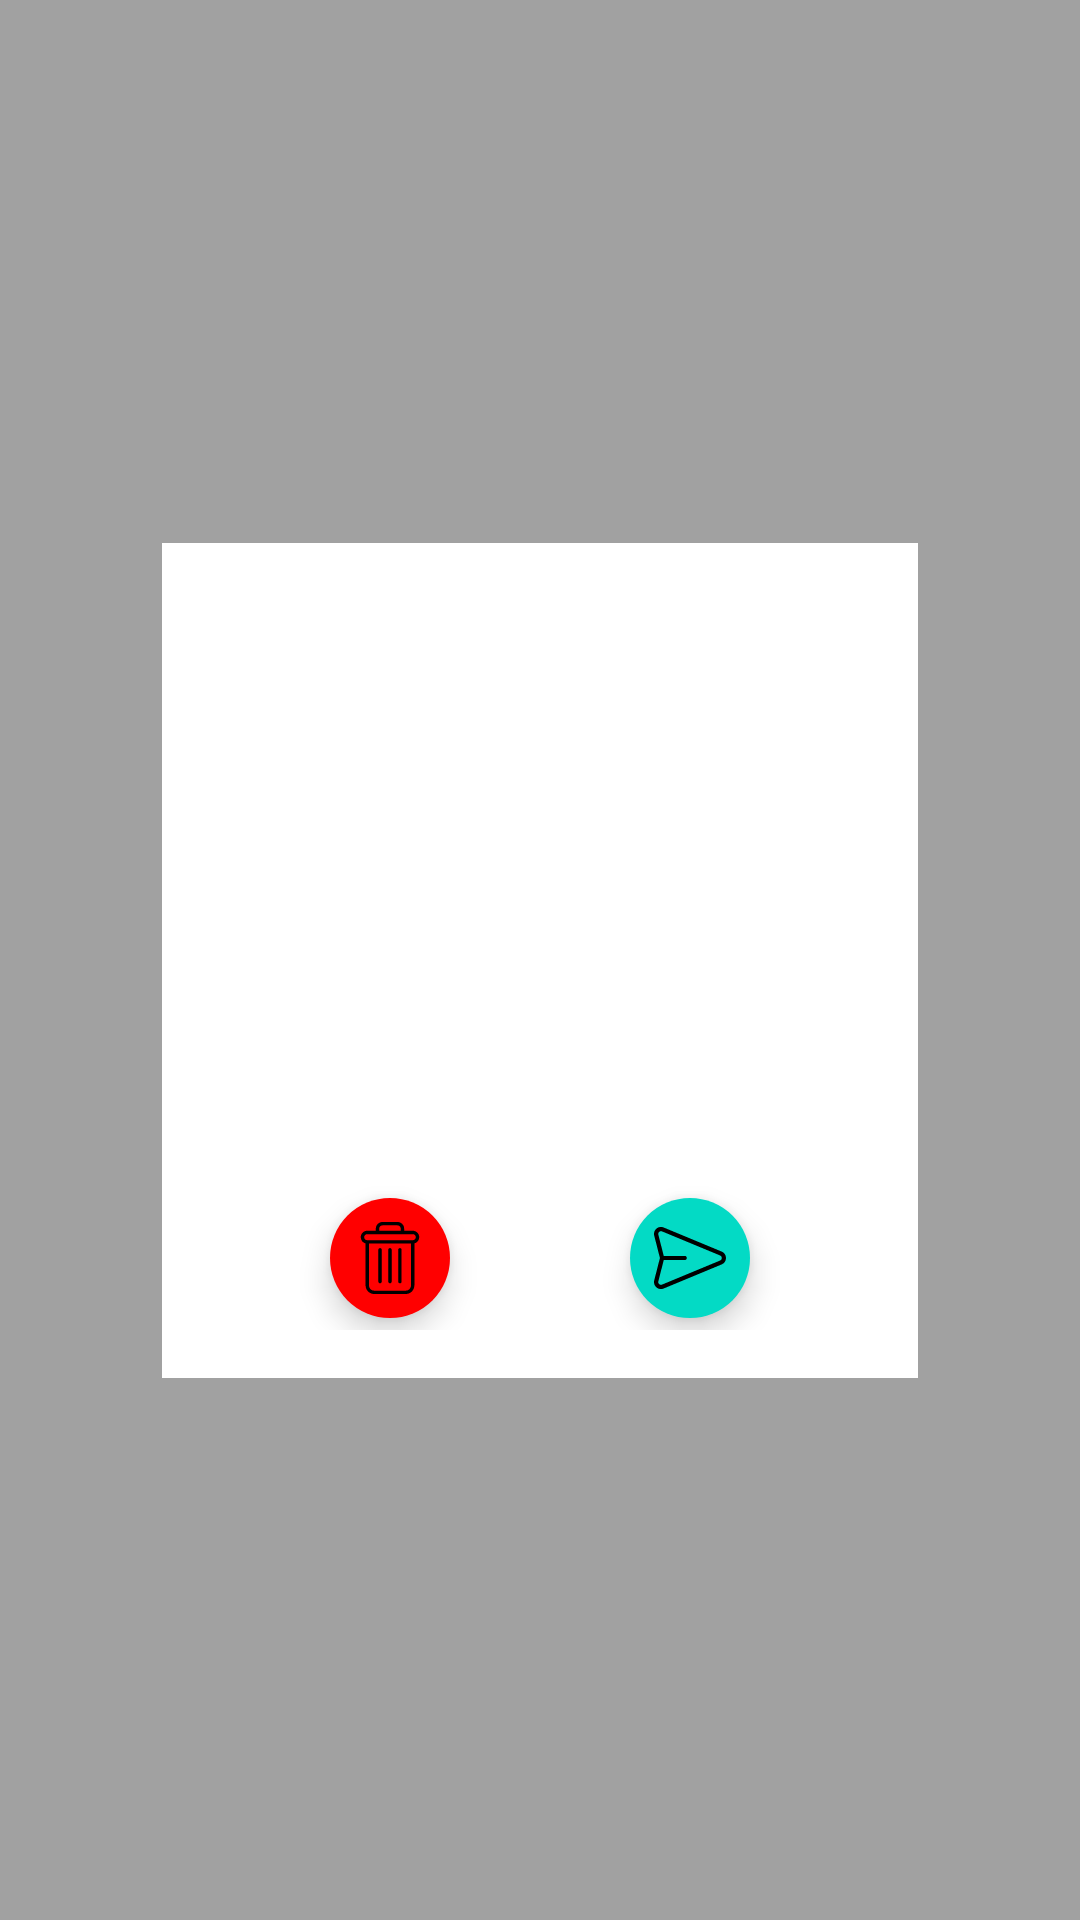

This screen was rendered from an Android layout file. Write that file and the resources it references.
<!-- AndroidManifest.xml: application theme Theme.VoiceRecorderPOC -->
<!-- res/layout/fragment_recording.xml -->
<?xml version="1.0" encoding="utf-8"?>
<androidx.constraintlayout.widget.ConstraintLayout xmlns:android="http://schemas.android.com/apk/res/android"
    xmlns:app="http://schemas.android.com/apk/res-auto"
    xmlns:tools="http://schemas.android.com/tools"
    android:layout_width="match_parent"
    android:layout_height="match_parent"
    android:background="#5E000000"
    tools:context=".RecordingFragment">

    <androidx.constraintlayout.widget.ConstraintLayout
        android:layout_width="0dp"
        android:layout_height="wrap_content"
        app:layout_constraintBottom_toBottomOf="parent"
        app:layout_constraintEnd_toEndOf="parent"
        android:background="@color/white"
        android:paddingBottom="16dp"
        app:layout_constraintStart_toStartOf="parent"
        app:layout_constraintTop_toTopOf="parent"
        app:layout_constraintWidth_percent="0.7">

        <ImageView
            android:id="@+id/iv_gif"
            android:layout_width="0dp"
            android:layout_height="0dp"
            android:layout_marginTop="32dp"
            app:layout_constraintDimensionRatio="1:1"
            app:layout_constraintEnd_toEndOf="parent"
            app:layout_constraintStart_toStartOf="parent"
            app:layout_constraintTop_toTopOf="parent"
            app:layout_constraintWidth_percent="0.5" />

        <TextView
            android:id="@+id/tv_timer"
            android:layout_width="wrap_content"
            android:layout_height="wrap_content"
            android:layout_marginTop="16dp"
            android:textSize="18sp"
            app:layout_constraintEnd_toEndOf="parent"
            app:layout_constraintStart_toStartOf="parent"
            app:layout_constraintTop_toBottomOf="@id/iv_gif" />

        <com.google.android.material.floatingactionbutton.FloatingActionButton
            android:id="@+id/btn_delete"
            android:layout_width="wrap_content"
            android:layout_height="wrap_content"
            android:layout_marginTop="16dp"
            android:backgroundTint="#FF0000"
            android:src="@drawable/ic_delete"
            android:tint="@color/white"
            app:borderWidth="0dp"
            app:fabSize="mini"
            app:layout_constraintEnd_toStartOf="@id/btn_send"
            app:layout_constraintStart_toStartOf="parent"
            app:layout_constraintTop_toBottomOf="@id/tv_timer" />

        <com.google.android.material.floatingactionbutton.FloatingActionButton
            android:id="@+id/btn_send"
            android:layout_width="wrap_content"
            android:layout_height="wrap_content"
            android:layout_marginTop="16dp"
            android:src="@drawable/ic_send"
            android:tint="@color/white"
            app:borderWidth="0dp"
            app:fabSize="mini"
            app:layout_constraintEnd_toEndOf="parent"
            app:layout_constraintStart_toEndOf="@id/btn_delete"
            app:layout_constraintTop_toBottomOf="@id/tv_timer" />

    </androidx.constraintlayout.widget.ConstraintLayout>


</androidx.constraintlayout.widget.ConstraintLayout>
<!-- resources referenced by this layout -->
<resources>
  <!-- drawable ic_delete (drawable) -->
  <vector xmlns:android="http://schemas.android.com/apk/res/android"
      android:width="24dp"
      android:height="24dp"
      android:viewportWidth="427"
      android:viewportHeight="427.0013">
    <path
        android:fillColor="#FFFFFF"
        android:pathData="m272.398,154.703c-5.523,0 -10,4.477 -10,10v189c0,5.52 4.477,10 10,10 5.523,0 10,-4.48 10,-10v-189c0,-5.523 -4.477,-10 -10,-10zM272.398,154.703"/>
    <path
        android:fillColor="#FFFFFF"
        android:pathData="m154.398,154.703c-5.523,0 -10,4.477 -10,10v189c0,5.52 4.477,10 10,10 5.523,0 10,-4.48 10,-10v-189c0,-5.523 -4.477,-10 -10,-10zM154.398,154.703"/>
    <path
        android:fillColor="#FFFFFF"
        android:pathData="m68.398,127.121v246.379c0,14.563 5.34,28.238 14.668,38.051 9.285,9.84 22.207,15.426 35.73,15.449h189.203c13.527,-0.023 26.449,-5.609 35.73,-15.449 9.328,-9.813 14.668,-23.488 14.668,-38.051v-246.379c18.543,-4.922 30.559,-22.836 28.078,-41.863 -2.484,-19.023 -18.691,-33.254 -37.879,-33.258h-51.199v-12.5c0.059,-10.512 -4.098,-20.605 -11.539,-28.031 -7.441,-7.422 -17.551,-11.555 -28.063,-11.469h-88.797c-10.512,-0.086 -20.621,4.047 -28.063,11.469 -7.441,7.426 -11.598,17.52 -11.539,28.031v12.5h-51.199c-19.188,0.004 -35.395,14.234 -37.879,33.258 -2.48,19.027 9.535,36.941 28.078,41.863zM308,407h-189.203c-17.098,0 -30.398,-14.688 -30.398,-33.5v-245.5h250v245.5c0,18.813 -13.301,33.5 -30.398,33.5zM149.398,39.5c-0.066,-5.207 1.98,-10.219 5.676,-13.895 3.691,-3.676 8.715,-5.695 13.926,-5.605h88.797c5.211,-0.09 10.234,1.93 13.926,5.605 3.695,3.672 5.742,8.688 5.676,13.895v12.5h-128zM78.199,72h270.398c9.941,0 18,8.059 18,18s-8.059,18 -18,18h-270.398c-9.941,0 -18,-8.059 -18,-18s8.059,-18 18,-18zM78.199,72"/>
    <path
        android:fillColor="#FFFFFF"
        android:pathData="m213.398,154.703c-5.523,0 -10,4.477 -10,10v189c0,5.52 4.477,10 10,10 5.523,0 10,-4.48 10,-10v-189c0,-5.523 -4.477,-10 -10,-10zM213.398,154.703"/>
  </vector>
  <!-- drawable ic_send (drawable) -->
  <vector xmlns:android="http://schemas.android.com/apk/res/android"
      android:width="24dp"
      android:height="24dp"
      android:viewportWidth="512"
      android:viewportHeight="512">
    <path
        android:fillColor="#FFFFFF"
        android:pathData="M481.508,210.335L68.414,38.926c-17.403,-7.222 -37.063,-4.045 -51.309,8.287C2.859,59.547 -3.099,78.55 1.557,96.808L42.151,256L1.557,415.192c-4.656,18.258 1.301,37.261 15.547,49.595c14.273,12.358 33.938,15.495 51.31,8.287l413.094,-171.409C500.316,293.861 512,276.363 512,256C512,235.637 500.316,218.139 481.508,210.335zM470.009,273.955L56.916,445.364c-6.947,2.881 -14.488,1.665 -20.175,-3.259c-5.686,-4.923 -7.971,-12.212 -6.113,-19.501L69.287,271h149.065c8.285,0 15.001,-6.716 15.001,-15.001c0,-8.285 -6.716,-15.001 -15.001,-15.001H69.288L30.628,89.396c-1.858,-7.288 0.427,-14.578 6.113,-19.501c5.686,-4.923 13.225,-6.141 20.174,-3.259l413.094,171.409c11.125,4.616 11.99,14.91 11.99,17.955S481.134,269.339 470.009,273.955z"/>
  </vector>
  <style name="Theme.VoiceRecorderPOC" parent="Theme.MaterialComponents.DayNight.DarkActionBar">
          
          <item name="colorPrimary">@color/purple_500</item>
          <item name="colorPrimaryVariant">@color/purple_700</item>
          <item name="colorOnPrimary">@color/white</item>
          
          <item name="colorSecondary">@color/teal_200</item>
          <item name="colorSecondaryVariant">@color/teal_700</item>
          <item name="colorOnSecondary">@color/black</item>
          
          <item name="android:statusBarColor" tools:targetApi="l">?attr/colorPrimaryVariant</item>
          
      </style>
  <!-- not gathered from this repository: default colours our renderer supplied (Android Studio template values) -->
  <color name="purple_500">#FF6200EE</color>
  <color name="purple_700">#FF3700B3</color>
  <color name="teal_200">#FF03DAC5</color>
  <color name="teal_700">#FF018786</color>
  <color name="black">#FF000000</color>
  <color name="white">#FFFFFFFF</color>
</resources>
